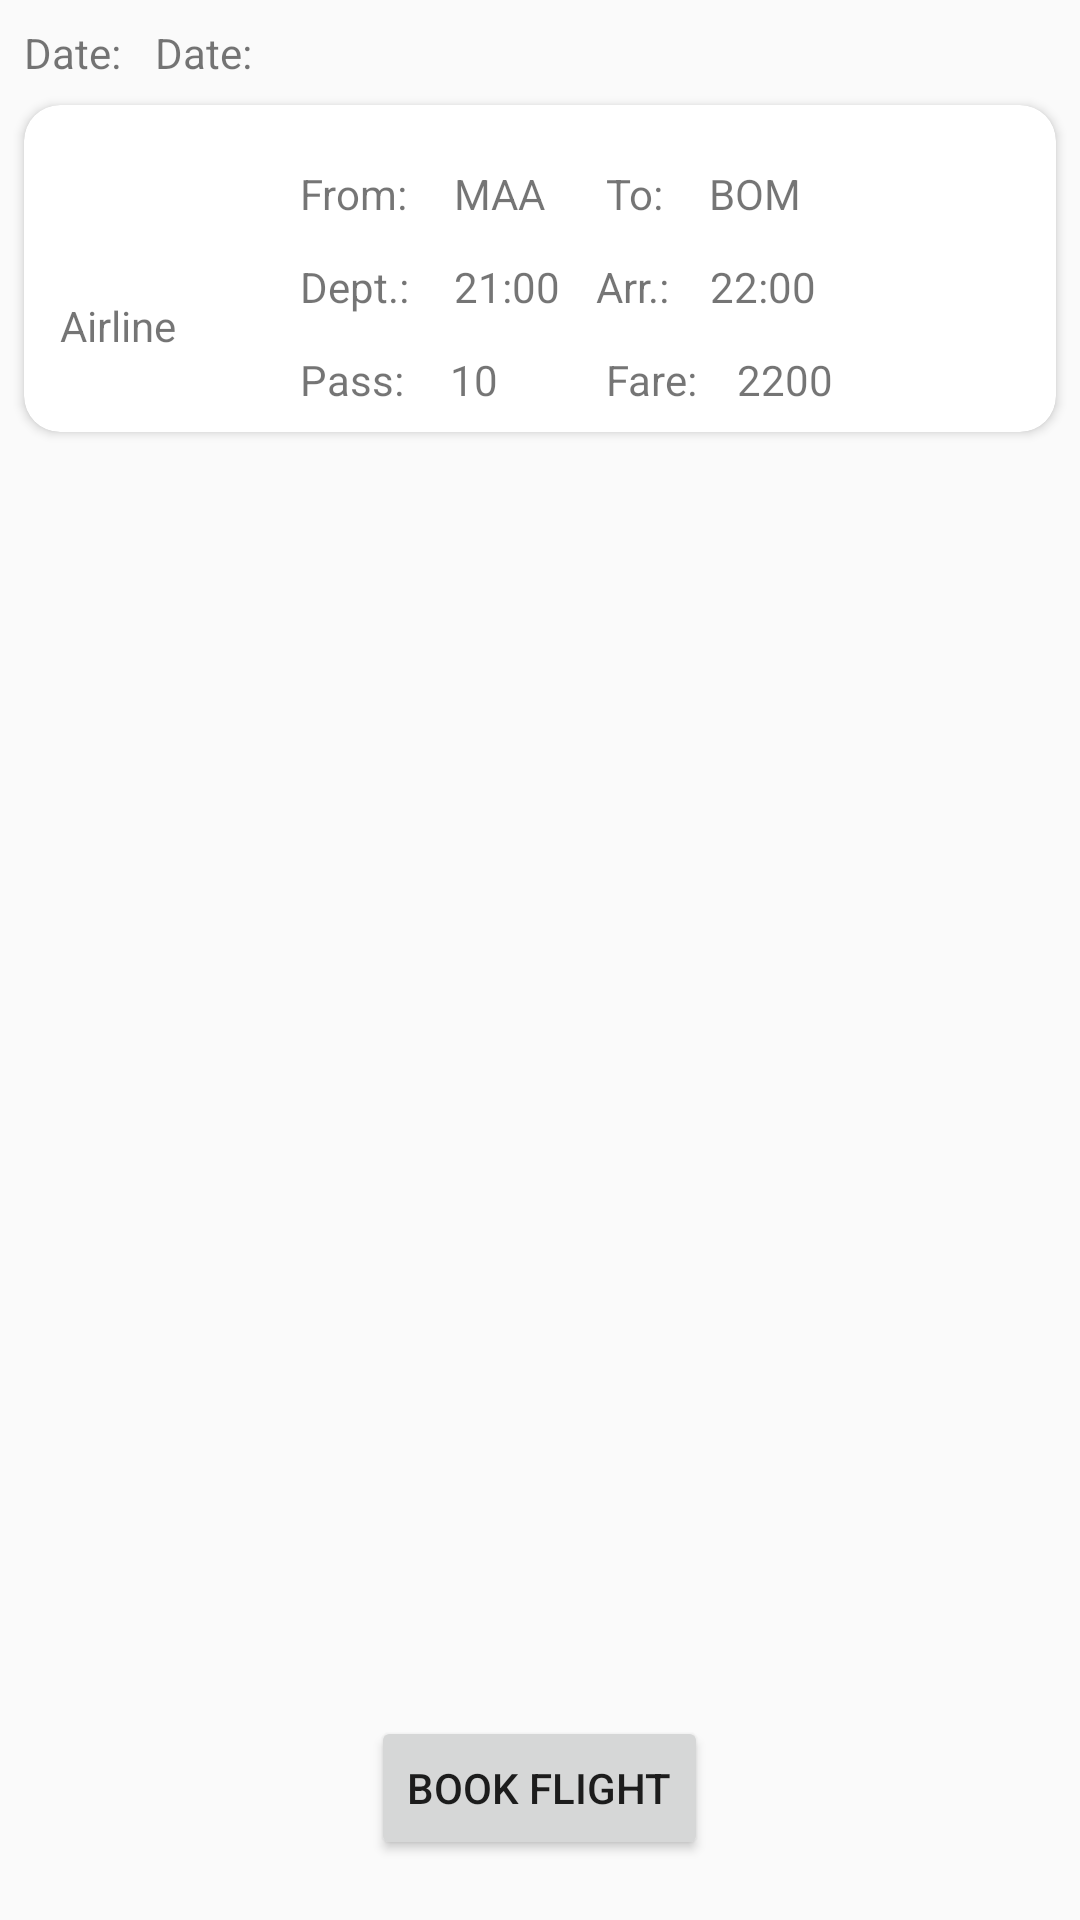

Layout XML and referenced resources for this Android screen:
<!-- AndroidManifest.xml: application theme AppTheme -->
<!-- res/layout/activity_book.xml -->
<?xml version="1.0" encoding="utf-8"?>
<RelativeLayout
    android:layout_width="match_parent"
    android:layout_height="match_parent"
    xmlns:android="http://schemas.android.com/apk/res/android"
    xmlns:app="http://schemas.android.com/apk/res-auto"
    xmlns:tools="http://schemas.android.com/tools"
    tools:context=".BookActivity">

    <TextView
        android:layout_width="wrap_content"
        android:layout_height="wrap_content"
        android:layout_marginStart="8dp"
        android:layout_marginTop="8dp"
        android:id="@+id/dateText"
        android:text="Date: "/>

    <TextView
        android:layout_width="wrap_content"
        android:layout_height="wrap_content"
        android:layout_marginStart="8dp"
        android:layout_marginTop="8dp"
        android:layout_toEndOf="@id/dateText"
        android:id="@+id/datedept"
        android:text="Date: "/>

<android.support.v7.widget.CardView
    android:layout_width="match_parent"
    android:layout_height="wrap_content"
    android:layout_below="@id/datedept"
    android:layout_marginStart="8dp"
    android:layout_marginTop="8dp"
    android:layout_marginEnd="8dp"
    app:cardCornerRadius="12dp"
    android:elevation="8dp"
    >

    <RelativeLayout
        android:layout_width="match_parent"
        android:layout_height="match_parent">

        <ImageView
            android:layout_width="40dp"
            android:layout_height="40dp"
            android:layout_marginStart="12dp"
            android:layout_marginTop="12dp"
            android:id="@+id/airlineImage"
            android:src="@drawable/airindia"/>

        <TextView
            android:layout_width="wrap_content"
            android:layout_height="wrap_content"
            android:text="Airline "
            android:layout_marginStart="12dp"
            android:layout_marginTop="12dp"
            android:layout_below="@id/airlineImage"
            android:id="@+id/airlineText"/>


        <TextView
            android:layout_width="wrap_content"
            android:layout_height="wrap_content"
            android:layout_marginTop="20dp"
            android:layout_marginStart="40dp"
            android:text="From: "
            android:id="@+id/fromheading"
            android:layout_toEndOf="@id/airlineImage"/>
        <TextView
            android:layout_width="wrap_content"
            android:layout_height="wrap_content"
            android:layout_marginTop="20dp"
            android:layout_marginStart="12dp"
            android:layout_toEndOf="@id/fromheading"
            android:text="MAA"
            android:id="@+id/frominfo"/>


        <TextView
            android:layout_width="wrap_content"
            android:layout_height="wrap_content"
            android:layout_marginTop="20dp"
            android:layout_marginStart="20dp"
            android:text="To: "
            android:layout_toEndOf="@id/frominfo"
            android:id="@+id/toheading"/>
        <TextView
            android:layout_width="wrap_content"
            android:layout_height="wrap_content"
            android:layout_marginTop="20dp"
            android:layout_marginStart="12dp"
            android:layout_toEndOf="@id/toheading"
            android:text="BOM"
            android:id="@+id/toinfo"/>




        <TextView
            android:layout_width="wrap_content"
            android:layout_height="wrap_content"
            android:layout_marginTop="12dp"
            android:layout_marginStart="40dp"
            android:layout_below="@id/fromheading"
            android:layout_toEndOf="@id/airlineImage"
            android:text="Dept.: "
            android:id="@+id/deptheading"/>
        <TextView
            android:layout_width="wrap_content"
            android:layout_height="wrap_content"
            android:layout_marginTop="12dp"
            android:layout_marginStart="12dp"
            android:layout_below="@id/frominfo"
            android:layout_toEndOf="@id/fromheading"
            android:text="21:00"
            android:id="@+id/deptinfo"/>


        <TextView
            android:layout_width="wrap_content"
            android:layout_height="wrap_content"
            android:layout_marginTop="12dp"
            android:layout_marginStart="12dp"
            android:text="Arr.: "
            android:layout_toEndOf="@id/deptinfo"
            android:layout_below="@id/toheading"
            android:id="@+id/arrheading"/>
        <TextView
            android:layout_width="wrap_content"
            android:layout_height="wrap_content"
            android:layout_marginTop="12dp"
            android:layout_marginStart="10dp"
            android:layout_toEndOf="@id/arrheading"
            android:layout_below="@id/toinfo"
            android:text="22:00"
            android:id="@+id/arrinfo"/>




        <TextView
            android:layout_width="wrap_content"
            android:layout_height="wrap_content"
            android:layout_marginTop="12dp"
            android:layout_marginStart="40dp"
            android:text="Pass: "
            android:layout_below="@id/deptheading"
            android:layout_toEndOf="@id/airlineImage"
            android:id="@+id/passheading"
            android:layout_marginBottom="8dp"/>
        <TextView
            android:layout_width="wrap_content"
            android:layout_height="wrap_content"
            android:layout_marginTop="12dp"
            android:layout_marginStart="12dp"
            android:layout_toEndOf="@id/passheading"
            android:text="10"
            android:layout_below="@id/deptinfo"
            android:id="@+id/passinfo"/>


        <TextView
            android:layout_width="wrap_content"
            android:layout_height="wrap_content"
            android:layout_marginTop="12dp"
            android:layout_marginStart="36dp"
            android:text="Fare: "
            android:layout_toEndOf="@id/passinfo"
            android:layout_below="@id/arrheading"
            android:id="@+id/fareheading"/>
        <TextView
            android:layout_width="wrap_content"
            android:layout_height="wrap_content"
            android:layout_marginTop="12dp"
            android:layout_marginStart="10dp"
            android:layout_toEndOf="@id/fareheading"
            android:layout_below="@id/arrinfo"
            android:text="2200"
            android:id="@+id/fareinfo"/>



    </RelativeLayout>


</android.support.v7.widget.CardView>

    <Button
        android:layout_width="wrap_content"
        android:layout_height="wrap_content"
        android:text="Book Flight"
        android:id="@+id/bookbtn"
        android:layout_centerHorizontal="true"
        android:layout_alignParentBottom="true"
        android:layout_marginBottom="20dp"/>
</RelativeLayout>
<!-- resources referenced by this layout -->
<resources>
  <style name="AppTheme" parent="Theme.AppCompat.Light.DarkActionBar">
          
          <item name="colorPrimary">@color/colorPrimary</item>
          <item name="colorPrimaryDark">@color/colorPrimaryDark</item>
          <item name="colorAccent">@color/colorAccent</item>
      </style>
  <!-- not gathered from this repository: default colours our renderer supplied (Android Studio template values) -->
  <color name="colorPrimary">#FF6200EE</color>
  <color name="colorPrimaryDark">#FF3700B3</color>
  <color name="colorAccent">#FF03DAC5</color>
</resources>
